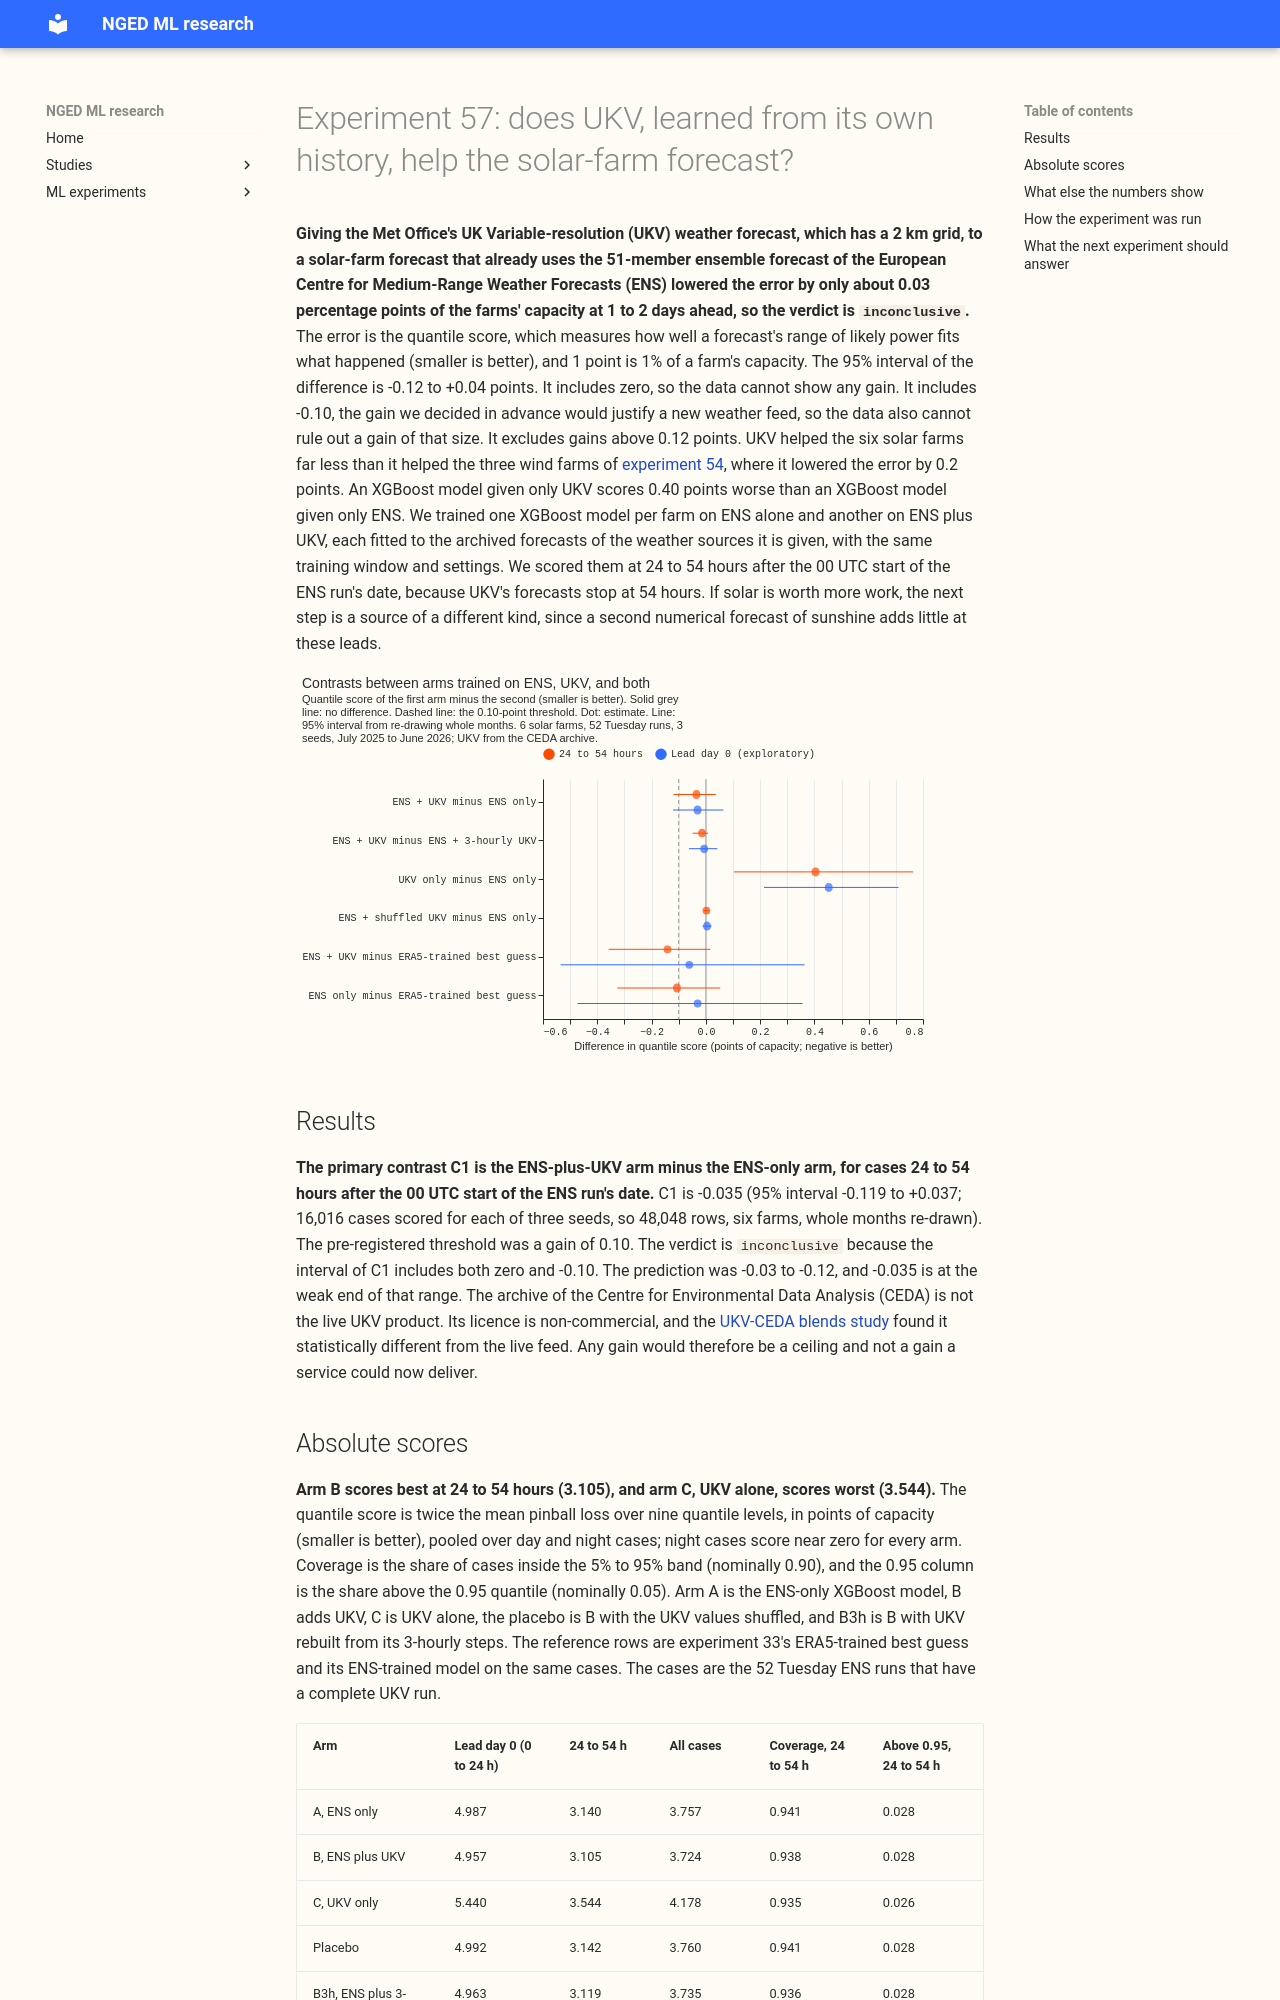

repository: openclimatefix/nged-ml-research · page: ml-experiments/00057-product-trained-xgboost-solar-farms/result/index.html · generator: mkdocs

---
id: "00057"
slug: product-trained-xgboost-solar-farms
theme: generator-forecasting
also_relevant_to: [weather-products-and-blending]
status: done
size: complex
take_home_message: >-
  Giving UKV forecasts to an ENS-trained solar-farm model changed the quantile score by -0.035
  points of capacity at 1 to 2 days ahead (95% interval -0.119 to +0.037), which is too small to
  resolve. The data cannot show a gain and cannot rule out the 0.10-point gain that would justify a
  new weather feed. UKV helped the six solar farms far less than it helped the three wind farms.
hypothesis: >-
  For the six metered solar farms, an XGBoost quantile model trained on ENS and given UKV's
  shortwave radiation, total cloud, and temperature as extra input columns scores lower on the
  quantile score at lead hours 24 to 54 than the same model trained on ENS alone, with every arm
  trained on the same window, rows, and seeds. UKV is read from the CEDA archive, which is not the
  live product, so the contrast is a ceiling read.
prediction: >-
  The ENS-plus-UKV arm scores -0.03 to -0.12 points of capacity against the ENS-only arm at lead
  hours 24 to 54 after the ENS run's 00 UTC. The sources for that range are experiment 53, whose
  fitted ENS and UKV blend lowered the mean squared error of the solar anomaly by 4% to 14% within
  54 hours but raised the correlation with CAMS by only 0.01 to 0.03, and experiment 54, where UKV
  lowered the wind-farm score by 0.2. Solar is expected to gain no more than wind, because
  experiment 50 found that a second global ensemble (GEFS) added nothing to the solar anomaly at
  day 1 to 2. The UKV-alone arm
  scores worse than the ENS-only arm. The shuffled-UKV placebo scores within 0.04 points of the
  ENS-only arm. A `supported` verdict (interval wholly below -0.10) needs a point estimate near
  -0.17 or better, so `small gain` and `inconclusive` are the likeliest verdicts.
decision_rule: >-
  One decisive contrast, C1: the ENS-plus-UKV arm minus the ENS-only arm on the quantile score for
  cases with a valid time 24 to 54 hours after the 00 UTC start of the ENS run's date (lead day 1,
  and the first 6 hours of lead day 2), pooled over the six farms and read at 95% with whole months
  and the three seeds resampled, 50,000 resamples. The interval is conditional on the six farms.
  The threshold is 0.10 points, about 3% of 3.28 points, the pooled score of
  experiment 33's ENS-trained reference model on the same cases (night cases, which score near zero
  for every arm, are included in the pooled score, so the threshold is on the pooled scale). It is
  about the same relative size as experiment 54's wind threshold (2.5% of 6.1 points), so that
  the two technologies are read on one scale; an added weather feed and three added model input
  columns are a pipeline step each, and a smaller gain does not justify them. C1 is `supported`
  when its interval lies wholly below -0.10, `small gain` when it lies wholly below zero but not
  wholly below -0.10, `refuted` when it lies wholly above zero, and `inconclusive` otherwise.
  Because the CEDA archive is not the live UKV product, a `supported` C1 is reported as `small gain`
  for production and `supported` as a ceiling, and the verdict line says both. Every other read (all
  leads within UKV's range, lead day 0, the UKV-alone arm, the placebo, the 3-hourly control, per
  farm, daylight-only, before and after UKV's upgrade of 2026-01-21, without July 2025, against the
  ERA5-trained best guess) is exploratory, labelled so, and read at 95%.
benchmark: >-
  The ENS-trained XGBoost arm with the same training protocol (arm A), on the same cases. The
  ERA5-trained best guess of experiment 33 is a reference row, not the benchmark.
row_set_id: fold_a_tuesdays_v1
metric: >-
  Quantile score (twice the mass-weighted mean pinball loss over nine levels, the estimate of the
  CRPS), in points of capacity; coverage of the 5% to 95% band; share of cases above the 0.95
  quantile
code: ml-experiments/00057-product-trained-xgboost-solar-farms/
verdict: inconclusive
best_arm: >-
  The ENS-plus-UKV arm (arm B): 3.105 points of capacity at lead hours 24 to 54 against 3.140 for
  the ENS-only arm (difference -0.035, 95% interval -0.119 to +0.037; C1). UKV is the CEDA archive,
  so even this is a ceiling.
lessons: >-
  UKV's shortwave, cloud, and temperature, given to an ENS-trained XGBoost model as extra columns,
  do not resolvably change the solar-farm error at lead hours 24 to 54. The 95% interval excludes a
  gain larger than 0.12 points but includes the 0.10-point gain we pre-registered, so a gain of that
  size cannot be ruled out. The point estimate (0.035) is about a sixth of the 0.2 points UKV's wind
  gave the wind farms. UKV alone is clearly worse than ENS alone. The shuffled-UKV placebo scores
  within 0.01 points of arm A and the 3-hourly UKV control within 0.014 points of arm B, so neither
  extra columns nor UKV's hourly steps explain the small difference.
advice:
  - >-
    Treat a UKV gain of 0.10 points for the solar farms as unproven and as a ceiling: giving UKV's
    shortwave, cloud, and temperature to an ENS-trained model changes the quantile score by -0.035
    (-0.119 to +0.037) at lead hours 24 to 54, and the CEDA archive is not the live product (C1).
  - >-
    Test a source of a different kind for the solar farms before another numerical forecast, because
    UKV here changed the score by -0.035 at lead hours 24 to 54 and GEFS in experiment 50 added
    nothing to the solar anomaly; a satellite-based nowcast is an untested candidate (C1).
  - >-
    Test the post-upgrade UKV difference on a model trained after the upgrade: B minus A is -0.133
    (-0.262 to -0.017) after UKV's upgrade of 2026-01-21 and +0.020 (-0.040 to +0.089) before it,
    exploratory, with the models trained wholly on pre-upgrade UKV (split table).
  - >-
    Do not assume ERA5 training beats ENS training for solar at lead hours 24 to 54: the ENS-only
    arm minus the ERA5-trained best guess is -0.107 (-0.327 to +0.053), unresolved (reference rows).
production_status: not-for-production
adopted_in: none
---
